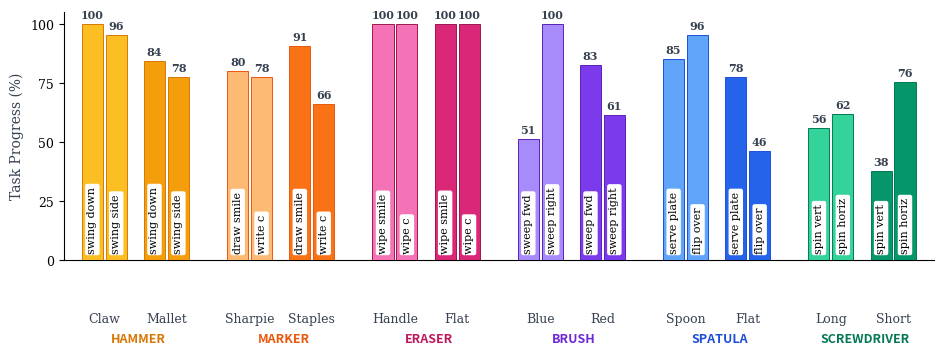

Reproduce this figure in Python.
import matplotlib.image as mpimg
import matplotlib.pyplot as plt
from matplotlib.offsetbox import AnnotationBbox, OffsetImage
from pathlib import Path

# ==========================================
# 1. CONFIGURATION & DATA
# ==========================================

try:
    BASE_DIR = Path(__file__).resolve().parent
except NameError:
    BASE_DIR = Path.cwd()

PATH_TO_INSTANCE_ICONS = BASE_DIR / "object_instance_icons"

# Categories ordered by average performance (descending) for visual narrative
CATEGORIES = ["hammer", "marker", "eraser", "brush", "spatula", "screwdriver"]

OBJECT_INSTANCES = {
    "hammer": ["toy_hammer", "mallet"],
    "eraser": ["anvil_eraser", "expo_eraser"],
    "marker": ["sharpie_closed", "staples_open"],
    "screwdriver": ["red_screwdriver", "real_flat_screwdriver"],
    "brush": ["anvil_brush", "red_brush"],
    "spatula": ["black_spatula", "spoon_spatula"],
}

# Short display names for object instances (edit these as needed)
INSTANCE_DISPLAY_NAMES = {
    "toy_hammer": "Claw",
    "mallet": "Mallet",
    "sharpie_closed": "Sharpie",
    "staples_open": "Staples",
    "anvil_eraser": "Handle",
    "expo_eraser": "Flat",
    "red_brush": "Red",
    "anvil_brush": "Blue",
    "black_spatula": "Flat",
    "spoon_spatula": "Spoon",
    "red_screwdriver": "Short",
    "real_flat_screwdriver": "Long",
}

TASK_SUCCESS_RATES = {
    "eraser": {
        "anvil_eraser": {"wipe_smile": 100.0, "wipe_c": 100.0},
        "expo_eraser": {"wipe_smile": 100.0, "wipe_c": 100.0},
    },
    "marker": {
        "sharpie_closed": {"draw_smile": 80.0, "write_c": 77.6},
        "staples_open": {"draw_smile": 90.6, "write_c": 66.2},
    },
    "brush": {
        "red_brush": {"sweep_fwd": 82.7, "sweep_right": 61.4},
        "anvil_brush": {"sweep_fwd": 51.1, "sweep_right": 100.0},
    },
    "spatula": {
        "black_spatula": {"serve_plate": 77.5, "flip_over": 46.1},
        "spoon_spatula": {"serve_plate": 85.0, "flip_over": 95.5},
    },
    "screwdriver": {
        "red_screwdriver": {"spin_vert": 37.9, "spin_horiz": 75.6},
        "real_flat_screwdriver": {"spin_vert": 55.8, "spin_horiz": 61.7},
    },
    "hammer": {
        "toy_hammer": {"swing_down": 100.0, "swing_side": 95.5},
        "mallet": {"swing_down": 84.4, "swing_side": 77.5},
    },
}

# Refined color palette: warm-to-cool gradient following category order
CATEGORY_COLORS = {
    "hammer":      {"base": "#F59E0B", "light": "#FCD34D", "dark": "#D97706"},
    "marker":      {"base": "#F97316", "light": "#FDBA74", "dark": "#EA580C"},
    "eraser":      {"base": "#EC4899", "light": "#F9A8D4", "dark": "#BE185D"},
    "brush":       {"base": "#8B5CF6", "light": "#C4B5FD", "dark": "#6D28D9"},
    "spatula":     {"base": "#3B82F6", "light": "#93C5FD", "dark": "#1D4ED8"},
    "screwdriver": {"base": "#10B981", "light": "#6EE7B7", "dark": "#047857"},
}

# Subtler light/dark variants for instance coloring
CATEGORY_COLORS_SUBTLE = {
    "hammer":      {"light": "#FBBF24", "dark": "#F59E0B", "edge": "#D97706"},
    "marker":      {"light": "#FDBA74", "dark": "#F97316", "edge": "#EA580C"},
    "eraser":      {"light": "#F472B6", "dark": "#DB2777", "edge": "#9D174D"},
    "brush":       {"light": "#A78BFA", "dark": "#7C3AED", "edge": "#5B21B6"},
    "spatula":     {"light": "#60A5FA", "dark": "#2563EB", "edge": "#1D4ED8"},
    "screwdriver": {"light": "#34D399", "dark": "#059669", "edge": "#047857"},
}

# ==========================================
# 2. HELPER FUNCTIONS
# ==========================================

def add_icon_below_axis(ax, x_pos, icon_path, y_offset=-0.12, zoom=0.045, flip=False):
    """Add an icon below the x-axis at the specified position."""
    try:
        img = mpimg.imread(icon_path)
        if flip:
            img = img[::-1, ::-1]
        imagebox = OffsetImage(img, zoom=zoom)
        ab = AnnotationBbox(
            imagebox,
            (x_pos, 0),
            xybox=(0, y_offset * 100),
            xycoords=("data", "axes fraction"),
            boxcoords="offset points",
            frameon=False,
            pad=0,
            clip_on=False,
        )
        ax.add_artist(ab)
        return True
    except Exception as e:
        print(f"Warning: Could not load icon {icon_path}: {e}")
        return False


def draw_category_bracket(ax, x_start, x_end, category, color):
    """Draw a subtle bracket and label under each category group."""
    ax.text(
        (x_start + x_end) / 2 - 0.08, -0.29,
        category.upper(),
        transform=ax.get_xaxis_transform(),
        ha="center",
        va="top",
        fontsize=9,
        fontweight="bold",
        color=color,
        clip_on=False,
        fontfamily="sans-serif",
    )


def plot_instance_colors_v2(categories, output_name, figsize=(6, 4)):
    """
    Version 2: Task names inside bars starting from x-axis, numbers on top.
    Each object instance has its own color (light vs dark).
    """
    
    plt.rcParams.update({
        "font.family": "serif",
        "font.serif": ["Times New Roman", "Times", "DejaVu Serif"],
        "font.size": 9,
        "axes.labelsize": 10,
        "axes.titlesize": 11,
        "xtick.labelsize": 8,
        "ytick.labelsize": 9,
        "legend.fontsize": 8,
        "axes.linewidth": 0.8,
    })
    
    fig, ax = plt.subplots(figsize=figsize)
    
    bar_width = 0.22
    task_gap = 0.03
    instance_gap = 0.18
    category_gap = 0.40
    instance_width = 2 * bar_width + task_gap
    
    icon_positions = []
    category_spans = []
    x_cursor = 0.3
    
    for cat_idx, category in enumerate(categories):
        cat_colors = CATEGORY_COLORS[category]
        cat_start = x_cursor
        
        def get_avg(inst):
            tasks = TASK_SUCCESS_RATES.get(category, {}).get(inst, {})
            task_values = list(tasks.values())
            if len(task_values) >= 2:
                return (task_values[0] + task_values[1]) / 2.0
            return 0.0
        
        sorted_instances = sorted(OBJECT_INSTANCES[category], key=get_avg, reverse=True)
        
        for inst_idx, obj_instance in enumerate(sorted_instances):
            obj_tasks = TASK_SUCCESS_RATES.get(category, {}).get(obj_instance, {})
            task_names = list(obj_tasks.keys())
            task_values = list(obj_tasks.values())
            
            v1 = float(task_values[0]) if len(task_values) > 0 else 0.0
            v2 = float(task_values[1]) if len(task_values) > 1 else 0.0
            
            x1 = x_cursor
            x2 = x_cursor + bar_width + task_gap
            
            task1_name = task_names[0] if len(task_names) > 0 else ""
            task2_name = task_names[1] if len(task_names) > 1 else ""
            
            subtle_colors = CATEGORY_COLORS_SUBTLE[category]
            if inst_idx == 0:
                bar_color = subtle_colors["light"]
                edge_color = subtle_colors["edge"]
            else:
                bar_color = subtle_colors["dark"]
                edge_color = subtle_colors["edge"]
            
            # Draw bar 1
            ax.bar(x1, v1, bar_width, color=bar_color, edgecolor=edge_color,
                   linewidth=0.7, zorder=3)
            
            # Task name INSIDE bar with semi-transparent background
            ax.text(x1, 3, task1_name.replace("_", " "), ha="center", va="bottom",
                    fontsize=8, fontweight="normal", color="black", zorder=4,
                    rotation=90, bbox=dict(boxstyle="round,pad=0.2", facecolor="white", alpha=1.0, edgecolor="none"))
            
            # Number on TOP of bar
            ax.text(x1, v1 + 1.5, f"{v1:.0f}", ha="center", va="bottom",
                    fontsize=8, fontweight="bold", color="#374151", zorder=4)
            
            # Draw bar 2
            ax.bar(x2, v2, bar_width, color=bar_color, edgecolor=edge_color,
                   linewidth=0.7, zorder=3)
            
            # Task name INSIDE bar with semi-transparent background
            ax.text(x2, 3, task2_name.replace("_", " "), ha="center", va="bottom",
                    fontsize=8, fontweight="normal", color="black", zorder=4,
                    rotation=90, bbox=dict(boxstyle="round,pad=0.2", facecolor="white", alpha=1.0, edgecolor="none"))
            
            # Number on TOP of bar
            ax.text(x2, v2 + 1.5, f"{v2:.0f}", ha="center", va="bottom",
                    fontsize=8, fontweight="bold", color="#374151", zorder=4)
            
            icon_x = (x1 + x2) / 2
            icon_positions.append({"x": icon_x, "instance": obj_instance})
            x_cursor += instance_width + instance_gap
        
        cat_end = x_cursor - instance_gap
        category_spans.append((cat_start, cat_end, category, cat_colors["dark"]))
        x_cursor += category_gap - instance_gap
    
    ax.set_ylabel("Task Progress (%)", fontweight="500", color="#374151")
    ax.set_ylim(0, 105)
    ax.set_yticks([0, 25, 50, 75, 100])
    ax.set_xticks([])
    ax.set_xlim(0.0, x_cursor - category_gap + instance_gap - 0.1)
    
    ax.grid(False)
    
    ax.spines["top"].set_visible(False)
    ax.spines["right"].set_visible(False)
    
    for icon_info in icon_positions:
        icon_path = PATH_TO_INSTANCE_ICONS / f"{icon_info['instance']}.png"
        is_hammer = icon_info['instance'] in ['toy_hammer', 'mallet']
        icon_y_off = -0.175 if is_hammer else -0.16
        add_icon_below_axis(ax, icon_info["x"], icon_path, y_offset=icon_y_off, zoom=0.065, flip=is_hammer)
        
        instance_name = INSTANCE_DISPLAY_NAMES.get(icon_info['instance'], icon_info['instance'])
        ax.text(
            icon_info["x"], -0.21,
            instance_name,
            transform=ax.get_xaxis_transform(),
            ha="center",
            va="top",
            fontsize=9,
            color="#374151",
            clip_on=False,
        )
    
    for cat_start, cat_end, category, color in category_spans:
        draw_category_bracket(ax, cat_start, cat_end, category, color)
    
    plt.subplots_adjust(bottom=0.30, top=0.92, left=0.10, right=0.97)
    
    output_path = BASE_DIR / "plot_drafts" / output_name
    output_path.parent.mkdir(parents=True, exist_ok=True)
    plt.savefig(output_path, dpi=600, bbox_inches="tight", facecolor=fig.get_facecolor())
    print(f"Figure saved to: {output_path}")
    plt.close()


if __name__ == "__main__":
    plot_instance_colors_v2(CATEGORIES, "final_figures/verbs_generalization_instance_colors_v2.png", figsize=(10, 4))
